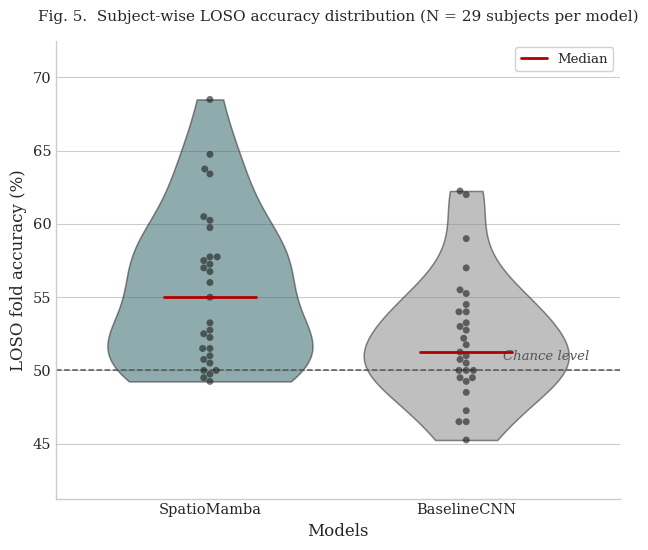

Write the Python code that produced this figure.
"""
generate_figure5.py
====================
Generates "Figure 5: Subject-wise Performance Distribution" for the
SpatiotemporalRiemannianMamba IEEE Q1 submission — a violin plot overlaid
with a swarm plot showing all 29 LOSO fold accuracies per model.

Run locally:
    pip install matplotlib seaborn pandas numpy
    python generate_figure5.py

Output:
    figure5_distribution.png  (300 dpi, tight bounding box)
"""

import numpy as np
import pandas as pd
import matplotlib.pyplot as plt
import seaborn as sns


# ─────────────────────────────────────────────────────────────────────────────
# Real 29-fold LOSO cross-validation accuracies (fractions, 0-1)
# ─────────────────────────────────────────────────────────────────────────────
mamba_per_fold = [
    0.634146, 0.56, 0.4925, 0.5675, 0.57, 0.525, 0.515, 0.4975, 0.515, 0.575,
    0.5275, 0.6025, 0.5075, 0.5725, 0.55, 0.6475, 0.495, 0.685, 0.605, 0.5775,
    0.6375, 0.51, 0.5325, 0.5, 0.5775, 0.5975, 0.5, 0.505, 0.5225,
]

cnn_per_fold = [
    0.521951, 0.54, 0.4525, 0.555, 0.5525, 0.62, 0.54, 0.485, 0.495, 0.59,
    0.545, 0.6225, 0.5, 0.5325, 0.5275, 0.5125, 0.4925, 0.465, 0.5, 0.57,
    0.465, 0.5175, 0.495, 0.4725, 0.5, 0.51, 0.53, 0.505, 0.5075,
]

# ─────────────────────────────────────────────────────────────────────────────
# Style
# ─────────────────────────────────────────────────────────────────────────────
plt.style.use("seaborn-v0_8-whitegrid")
plt.rcParams["font.family"] = "serif"
plt.rcParams["font.serif"] = ["Times New Roman", "DejaVu Serif", "Liberation Serif"]
plt.rcParams["mathtext.fontset"] = "stix"

COLOR_SPATIOMAMBA = "#2E6E72"   # teal / dark cyan, matches Fig. 1 & 2 theme
COLOR_BASELINE    = "#8C8C8C"   # neutral gray
DOT_COLOR         = "#1A1A1A"
DOT_ALPHA         = 0.6

CHANCE_LEVEL = 50.0


def main():
    # ── Build a tidy DataFrame: one row per (model, fold accuracy %) ───────
    n_folds = len(mamba_per_fold)
    assert n_folds == len(cnn_per_fold), "Fold count mismatch between models."

    df = pd.DataFrame({
        "Accuracy (%)": [v * 100 for v in mamba_per_fold] + [v * 100 for v in cnn_per_fold],
        "Model": ["SpatioMamba"] * n_folds + ["BaselineCNN"] * n_folds,
    })

    fig, ax = plt.subplots(figsize=(6.4, 5.6))

    palette = {"SpatioMamba": COLOR_SPATIOMAMBA, "BaselineCNN": COLOR_BASELINE}
    order = ["SpatioMamba", "BaselineCNN"]

    # ── Violin plot (distribution shape) ────────────────────────────────────
    sns.violinplot(
        data=df, x="Model", y="Accuracy (%)", order=order,
        hue="Model", hue_order=order, palette=palette, legend=False,
        inner=None, cut=0, linewidth=1.1,
        edgecolor="#2B2B2B", alpha=0.55, ax=ax,
    )

    # ── Swarm plot (every individual subject/fold as a dot) ────────────────
    sns.swarmplot(
        data=df, x="Model", y="Accuracy (%)", order=order,
        color=DOT_COLOR, alpha=DOT_ALPHA, size=5, edgecolor="none", ax=ax,
        zorder=3,
    )

    # ── Median markers (explicit, since inner=None on the violin) ──────────
    for i, model in enumerate(order):
        median_val = df.loc[df["Model"] == model, "Accuracy (%)"].median()
        ax.plot([i - 0.18, i + 0.18], [median_val, median_val],
                color="#B00000", linewidth=2.0, zorder=4, solid_capstyle="round")

    # ── Chance-level reference line ─────────────────────────────────────────
    ax.axhline(CHANCE_LEVEL, color="#555555", linestyle="--", linewidth=1.1, zorder=2)
    ax.text(
        1.48, CHANCE_LEVEL + 0.5, "Chance level", ha="right", va="bottom",
        fontsize=9.5, color="#555555", style="italic",
    )

    # ── Labels / limits ──────────────────────────────────────────────────────
    ax.set_xlabel("Models", fontsize=12)
    ax.set_ylabel("LOSO fold accuracy (%)", fontsize=12)
    ax.set_xlim(-0.6, 1.6)
    y_min = min(min(mamba_per_fold), min(cnn_per_fold)) * 100 - 4
    y_max = max(max(mamba_per_fold), max(cnn_per_fold)) * 100 + 4
    ax.set_ylim(y_min, y_max)
    ax.tick_params(axis="both", labelsize=10.5)

    ax.spines["top"].set_visible(False)
    ax.spines["right"].set_visible(False)
    ax.set_axisbelow(True)

    ax.set_title(
        "Fig. 5.  Subject-wise LOSO accuracy distribution (N = 29 subjects per model)",
        fontsize=11, pad=14,
    )

    # Small legend explaining the red median line (swarm/violin colors are
    # already labeled by the x-axis category, so only the median needs a key)
    from matplotlib.lines import Line2D
    legend_handles = [Line2D([0], [0], color="#B00000", linewidth=2.0, label="Median")]
    ax.legend(handles=legend_handles, loc="upper right", fontsize=9.5, frameon=True, framealpha=0.9)

    plt.tight_layout()
    fig.savefig("figure5_distribution.png", dpi=300, bbox_inches="tight", facecolor="white")
    print("Saved: figure5_distribution.png (300 dpi)")

    # ── Printed summary for sanity-checking against the paired t-test ──────
    print(f"\nSpatioMamba : median={df.loc[df.Model=='SpatioMamba','Accuracy (%)'].median():.2f}%  "
          f"mean={df.loc[df.Model=='SpatioMamba','Accuracy (%)'].mean():.2f}%")
    print(f"BaselineCNN : median={df.loc[df.Model=='BaselineCNN','Accuracy (%)'].median():.2f}%  "
          f"mean={df.loc[df.Model=='BaselineCNN','Accuracy (%)'].mean():.2f}%")


if __name__ == "__main__":
    main()
